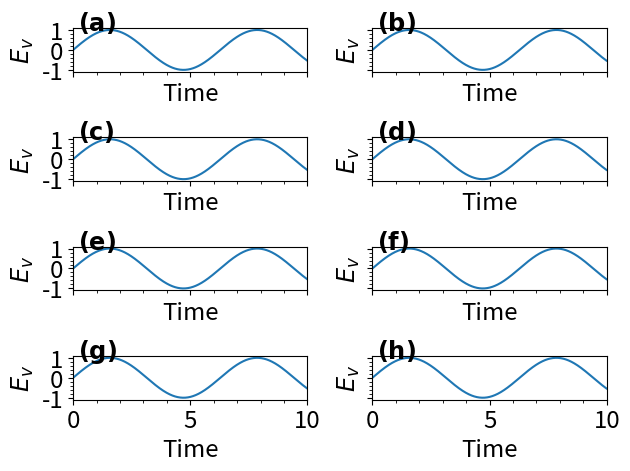

Write the Python code that produced this figure.
# -*- coding: utf-8 -*-
"""
Created on Fri Jan 22 18:16:20 2016
The collection of the useful methods used in the TDAP results analysis
"""

__author__ = "Chao Lian <charleslian@126.com>"
__date__ = "Fri Jan 22 18:16:20 2016"

__version__ = "1.0"
__credits__ = "Chao Lian initial and maintain the codes"

import numpy as np
import matplotlib.pyplot as plt

A4=(5.656565,8.0)
A4_LANDSCAPE=(8.0,5.656565)
A4_LANDSCAPE_ENLARGE=(397/24.5,210/25.4)
#ALPHABET = ([chr(i) for i in range(97,123)])
ALPHABET =(["("+chr(i)+")" for i in range(97,123)])

colors=['navy','orangered','mediumvioletred','maroon','green','gold','purple','grey',
        'cyan','lime','darkorange','red','magenta','pink',
        'blue','yellowgreen','chocolate','lightcoral']
#------------------------------------------------------------------- 
def getColors(colorList,cmap='jet'):
  import matplotlib.cm
  sc = matplotlib.cm.ScalarMappable(cmap=cmap)
  colors = sc.to_rgba(np.linspace(0.0,1.0,colorList))
  #colors = sc.to_rgba(np.linspace(0.1,0.9,colorList))
  return colors
#-------------------------------------------------------------------
def add_label(index, ax, labelx = 0.02, labely = 0.95):
  label = ALPHABET[index]
  ax.text(labelx, labely, r'$\mathbf{%s}$'%label, transform=ax.transAxes, 
          fontsize='xx-large',color='k')  
#------------------------------------------------------------------- 
def setProperty(ax, **kargs):
  """
  a utility function to set the property of the figure axe
  """
  ax.autoscale(enable=True, axis='both', tight=None)
  if 'index' in kargs:
    if kargs['index'] is not None:
      add_label(kargs['index'], ax)
  
  if('ticksize' in kargs):
    ticksize = kargs['ticksize']
  else:
    ticksize='xx-large'
    
  if('labelsize' in kargs):
    labelsize = kargs['labelsize']
  else:
    labelsize='xx-large'
    
  if('loc' in kargs):
    loc = kargs['loc']
  else:
    loc = 0
            
  #if('figurelabel' in kargs):
    #from mpl_toolkits.axes_grid.anchored_artists import AnchoredText
    #at = AnchoredText(kargs['figurelabel'], pad=0.0, prop={'size':labelsize},
    #                  frameon=True, fancybox=True, framealpha=0.5 ,loc=loc)
    #at.zorder=0
    #at.patch.set_linewidth(0)
    #ax.add_artist(at)
  
  if('xlimits' in kargs):
    ax.set_xlim(kargs['xlimits'])
    
  if('ylimits' in kargs):
    ax.set_ylim(kargs['ylimits'])
  
  if('vline' in kargs):
    for x in kargs['vline']:
      ax.axvline(x, color='k',linestyle='--')
    
  if('hline' in kargs):
    for y in kargs['hline']:
      ax.axhline(y, color='k',linestyle='--')

  if('xticks' in kargs):
    ax.set_xticks(kargs['xticks'])
  else:
    pass
    #xticks=ax.get_xticks()
    #ax.set_xticks(xticks[:]) 
    
  if('yticks' in kargs):
    ax.set_yticks(kargs['yticks'])
  else:
    pass
  
  
  if('xticklabels' in kargs):
    ax.set_xticklabels(kargs['xticklabels'],fontsize=ticksize)
  elif False:
    orginlabels = []
    for index,ticks in enumerate(ax.get_xticks()):
      if ticks >= ax.get_xlim()[0] and ticks <= ax.get_xlim()[1]:
        orginlabels.append(ax.get_xticklabels()[index])

    numLabels = len(orginlabels)  
    if numLabels % 2 != 0:
      for label in orginlabels:
        if label not in [orginlabels[numLabels/2], orginlabels[0], orginlabels[-1]]:
          label.set_visible(False)
    else:
      numLabels -= 1
      for label in orginlabels:
        if label not in [orginlabels[numLabels/2],orginlabels[0],orginlabels[-2]]:
          label.set_visible(False)
      

  if('yticklabels' in kargs):
    ax.set_yticklabels(kargs['yticklabels'],fontsize=ticksize)
  elif False:
    orginlabels = []
    for index,ticks in enumerate(ax.get_yticks()):
      if ticks >= ax.get_ylim()[0] and ticks <= ax.get_ylim()[1]:
        orginlabels.append(ax.get_yticklabels()[index])

    numLabels = len(orginlabels)  
    if numLabels % 2 != 0:
      for label in orginlabels:
        if label not in [orginlabels[numLabels/2], orginlabels[0], orginlabels[-1]]:
          label.set_visible(False)
    else:
      numLabels -= 1
      for label in orginlabels:
        if label not in [orginlabels[numLabels/2],orginlabels[0],orginlabels[-2]]:
          label.set_visible(False)
      
  if('title' in kargs):
    ax.set_title(kargs['title'],fontsize=labelsize) 
  
  if 'grid' in kargs:
    if kargs['grid']:
      ax.grid(linestyle='--', linewidth=0.5, which='major')
      if kargs['minorgrid'] or True:
        ax.grid(linestyle='--', linewidth=0.3, which='minor')
    #ax.grid(linestyle='--', linewidth=1, which='both')
  if('xlabel' in kargs): 
      if len(ax.get_xticklabels()) > 0:
          if ax.get_xticklabels()[0].get_visible():
              ax.set_xlabel(kargs['xlabel'],fontsize=labelsize)
      else:
           ax.set_xlabel(kargs['xlabel'],fontsize=labelsize)
      
  if('ylabel' in kargs):
      if len(ax.get_yticklabels()) > 0:
          if ax.get_yticklabels()[0].get_visible():
              ax.set_ylabel(kargs['ylabel'],fontsize=labelsize)
      else: 
          ax.set_ylabel(kargs['ylabel'],fontsize=labelsize)
  #ax.get_yaxis().get_major_formatter().set_useOffset(False)

  ax.tick_params(labelsize=ticksize)
  if 'minortick' in kargs and kargs['minortick']:
      ax.minorticks_on()
  #print ax.get_xlim(),ax.get_ylim()
  if 'ncol' in kargs:
    ncol = kargs['ncol'] 
  else:
    ncol = 1
  if 'legendFontSize' in kargs:
    fontsize = kargs['legendFontSize']
  else:
    fontsize = 'large'
  ax.legend(fontsize=fontsize ,loc=loc,frameon=False, ncol=ncol, fancybox=True, framealpha=0.5)

def getPropertyFromPosition(index=None, xlabel='',ylabel='',title='', 
                            grid = False, minorgrid=False, minortick=True, legendLoc = None,
                            xticks=None, yticks=None, 
                            xticklabels=None, yticklabels=None,
                            xlimits=None, ylimits=None,
                            hline = None, vline = None, legendFontSize='large',
                            ticksize = None):
  """
  a utility function to set the property of the figure axe
  """
  args={}
  if index is not None and len(title) != 0:
    args['figurelabel']=str(ALPHABET[index])
    args['title'] = str(ALPHABET[index])+' '+title
  elif index is not None and len(title) == 0:
    args['index'] = index
  else:
    args['title'] = title
    
  args['legendFontSize'] = legendFontSize
  if legendLoc is not None:
    args['loc']= legendLoc
  else:
    args['loc'] = 0  
    
  args['ylabel'] = ylabel
  args['xlabel'] = xlabel
  args['grid'] = grid
  args['minortick'] = minortick
  args['minorgrid'] = minorgrid

  if xticks is not None:
    args['xticks'] = xticks
  if yticks is not  None:
    args['yticks'] = yticks
  if vline is not  None:
    args['vline'] = vline  
  if hline is not  None:
    args['hline'] = hline  

  if xticklabels is not  None:
    args['xticklabels'] = xticklabels
  if yticklabels is not  None:
    args['yticklabels'] = yticklabels 
  if xlimits is not  None:
    args['xlimits'] = xlimits
  if ylimits is not  None:
    args['ylimits'] = ylimits
  if ticksize is not None:
    args['ticksize'] = ticksize    
  
  return args

if __name__== '__main__':
  fig, axs = plt.subplots(4,2,sharex=True,sharey=True)
  x=[i/100.0 for i in range(-1000,1000)]
  y=np.sin(x)
  axs = axs.flatten()
  
  for index in range(8):
    ax=axs[index]
    args=getPropertyFromPosition(index,'Time',r'$E_v$')
    args['xlimits']=(0.0,10.0)
    ax.plot(x,y,'-')
    setProperty(ax,**args)
    
  plt.tight_layout()
  
